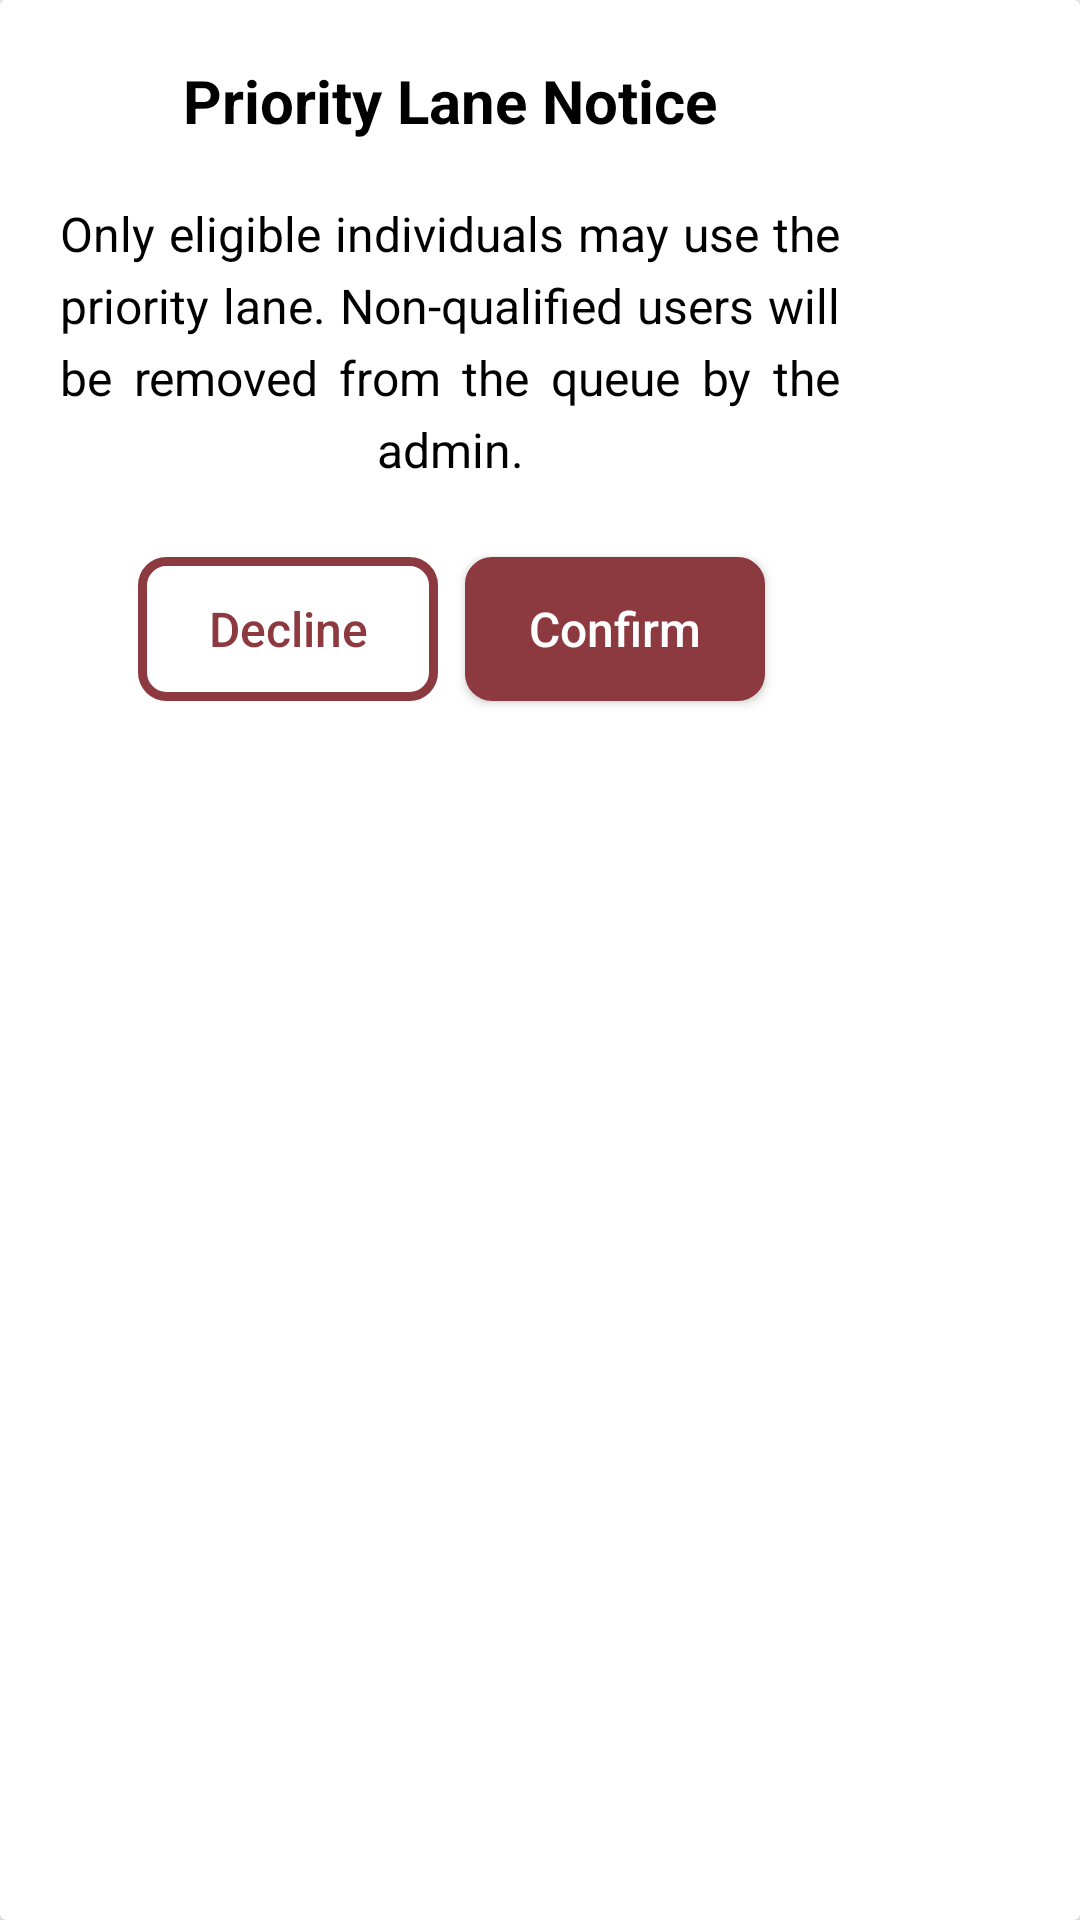

Write the Android layout XML for this screen, with the resource values it uses.
<!-- AndroidManifest.xml: application theme Theme.QueTek -->
<!-- res/layout/dialog_priority_lane.xml -->
<?xml version="1.0" encoding="utf-8"?>
<androidx.cardview.widget.CardView xmlns:android="http://schemas.android.com/apk/res/android"
    android:layout_width="match_parent"
    android:layout_height="match_parent"
    xmlns:app="http://schemas.android.com/apk/res-auto">

    <LinearLayout
        android:orientation="vertical"
        android:layout_width="300dp"
        android:layout_height="260dp"
        android:background="@color/white"
        android:padding="10dp">

        <TextView
            android:layout_marginVertical="10dp"
            android:text="Priority Lane Notice"
            android:textStyle="bold"
            android:textSize="20sp"
            android:textColor="@color/black"
            android:layout_gravity="center_horizontal"
            android:layout_width="wrap_content"
            android:layout_marginBottom="10dp"
            android:layout_height="wrap_content"/>

        <TextView
            android:layout_marginTop="10dp"
            android:text= "@string/priority_lane_notice"
            android:textSize="16sp"
            android:textAlignment="center"
            android:textColor="@color/black"
            android:justificationMode="inter_word"
            android:layout_gravity="center_horizontal"
            android:layout_width="wrap_content"
            android:layout_marginBottom="20dp"
            android:lineSpacingExtra="5dp"
            android:layout_marginHorizontal="10dp"
            android:layout_height="wrap_content"/>

        <LinearLayout
            android:orientation="horizontal"
            android:layout_width="match_parent"
            android:layout_height="wrap_content"
            android:gravity="center">

            <Button
                android:id="@+id/btnDecline"
                android:text="Decline"
                android:textColor="@color/colorPrimaryDark"
                android:textSize="16sp"
                android:layout_width="100dp"
                android:layout_height="48dp"
                android:layout_margin="5dp"
                android:background="@drawable/button"
                android:textAllCaps="false"/>

            <Button
                android:id="@+id/btnConfirm"
                android:text="Confirm"
                android:textSize="16sp"
                android:textColor="@color/white"
                android:layout_width="100dp"
                android:layout_height="48dp"
                android:layout_margin="4dp"
                android:background="@drawable/blackbutton"
                android:textAllCaps="false"/>
        </LinearLayout>

    </LinearLayout>

</androidx.cardview.widget.CardView>
<!-- resources referenced by this layout -->
<resources>
  <color name="black">#FF000000</color>
  <color name="colorPrimaryDark">#8c3a3f</color>
  <color name="white">#FFFFFFFF</color>
  <!-- drawable blackbutton (drawable) -->
  <shape xmlns:android="http://schemas.android.com/apk/res/android">
      <solid android:color="@color/colorPrimaryDark"/>
  
      <stroke android:color="@color/colorPrimaryDark" android:width="2dp"/>
  
      <corners android:radius="8dp"/>
  
      <padding android:left="10dp" android:top="10dp" android:right="10dp" android:bottom="10dp"/> 
  </shape>
  <!-- drawable button (drawable) -->
  <shape xmlns:android="http://schemas.android.com/apk/res/android">
      <solid android:color="@android:color/transparent"/>
  
      <stroke android:color="@color/colorPrimaryDark" android:width="3dp"/>
  
      <corners android:radius="8dp"/>
  
      <padding android:left="10dp" android:top="10dp" android:right="10dp" android:bottom="10dp"/> 
  </shape>
  <string name="priority_lane_notice">Only eligible individuals may use the priority lane. Non-qualified users will be removed from the queue by the admin.</string>
  <style name="Theme.QueTek" parent="Base.Theme.QueTek" />
  <style name="Base.Theme.QueTek" parent="Theme.AppCompat.DayNight.NoActionBar">
          
  
          <item name="colorPrimary">@color/colorPrimary</item>
          <item name="colorPrimaryDark">@color/colorPrimaryDark</item>
          <item name="colorAccent">@color/colorAccent</item>
          <item name="android:textColorPrimary">#000000</item>
      </style>
  <color name="colorPrimary">#FFFFFF</color>
  <color name="colorAccent">#f4c108</color>
</resources>
